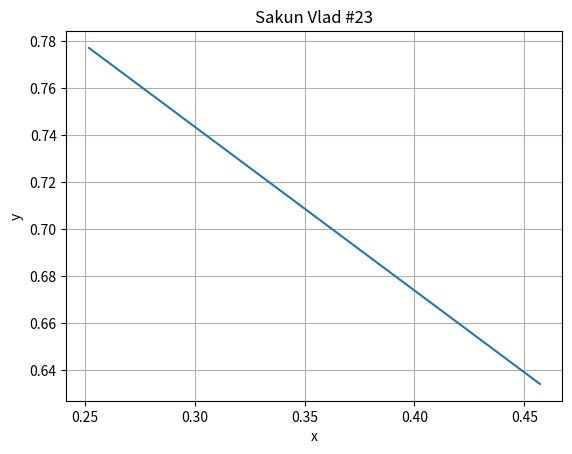

Python code for this plot:
# @copyright Сакун Владислав Олександрович ФІТ 2-4
# Лабораторна №9
# Варіант 23
import math
import matplotlib.pyplot as plt


def nuton_interpolation(x, y, x1, x2, h):
    delta_y = delta_fun(y)
    print("Delta y: ", delta_y)

    delta2_y = delta_fun(delta_y)
    print("Delta 2 y: ", delta2_y)

    delta3_y = delta_fun(delta2_y)
    print("Delta 3 y: ", delta3_y)

    delta4_y = delta_fun(delta3_y)
    print("Delta 4 y: ", delta4_y)

    delta5_y = delta_fun(delta4_y)
    print("Delta 5 y: ", delta5_y)

    q1 = q(x1, x[0], h)
    q2 = q(x2, x[len(x) - 1], h)

    print("q1: ", q1)
    print("q2: ", q2)

    firstInterpol = firstInterpolation(y[0], delta_y[0], delta2_y[0], delta3_y[0], delta4_y[0], delta5_y[0], q1)
    print("Результат обчислення за першою інтерполяційною формулою Ньютона: ", firstInterpol)

    secondIntepol = secondInterpolation(last_y=y[-1],
                                        last_delta=delta_y[-1],
                                        last_delta_2=delta2_y[-1],
                                        last_delta_3=delta3_y[-1],
                                        last_delta_4=delta4_y[-1],
                                        last_delta_5=delta5_y[-1],
                                        q=q2)

    print("Результат обчислення за другою інтерполяційною формулою Ньютона: ", secondIntepol)

    point1 = [x1, firstInterpol]
    point2 = [x2, secondIntepol]

    x_values = [point1[0], point2[0]]
    y_values = [point1[1], point2[1]]

    plt.plot(x_values, y_values)
    plt.grid(True)
    plt.title("Sakun Vlad #23")
    plt.xlabel("x")
    plt.ylabel("y")
    plt.show()


# Розрахунок дельты
def delta_fun(prev_delta_y):
    delta_y = []
    for i in range(1, len(prev_delta_y)):
        delta_y.append(prev_delta_y[i] - prev_delta_y[i - 1])
    return delta_y


# q = (x-x0)/h
q = lambda x, x0, h: (x - x0) / h


# перша нтерполяційна формула Ньютона:
def firstInterpolation(y0, delta_y0, delta_2_y0, delta_3_y0, delta_4_y0, delta_5_y0, q):
    return y0 + q * delta_y0 + ((q * (q - 1)) / math.factorial(2)) * delta_2_y0 + (
            (q * (q - 1) * (q - 2)) / math.factorial(3)) * delta_3_y0 + (
                   (q * (q - 1) * (q - 2) * (q - 3)) / math.factorial(4)) * delta_4_y0 + (
                   (q * (q - 1) * (q - 2) * (q - 3) * (q - 4)) / math.factorial(5)) * delta_5_y0


# друга нтерполяційна формула Ньютона
def secondInterpolation(last_y, last_delta, last_delta_2, last_delta_3, last_delta_4, last_delta_5, q):
    return last_y + q * last_delta + ((q * (q + 1)) / math.factorial(2)) * last_delta_2 + (
            (q * (q + 1) * (q + 2)) / math.factorial(3)) * last_delta_3 + (
                   (q * (q + 1) * (q + 2) * (q + 3)) / math.factorial(4)) * last_delta_4 + (
                   (q * (q + 1) * (q + 2) * (q + 3) * (q + 4)) / math.factorial(5)) * last_delta_5


if __name__ == '__main__':
    # Значення за умовою для варіанту 23
    x = [0.15, 0.20, 0.25, 0.30, 0.35, 0.40]
    y = [0.8607, 0.8187, 0.7788, 0.7408, 0.7046, 0.6703]

    # Крок таблиці
    h = x[1] - x[0]

    # Значення за умовою для варіанту 23
    x1 = 0.252
    x2 = 0.457
    nuton_interpolation(x, y, x1, x2, h)
